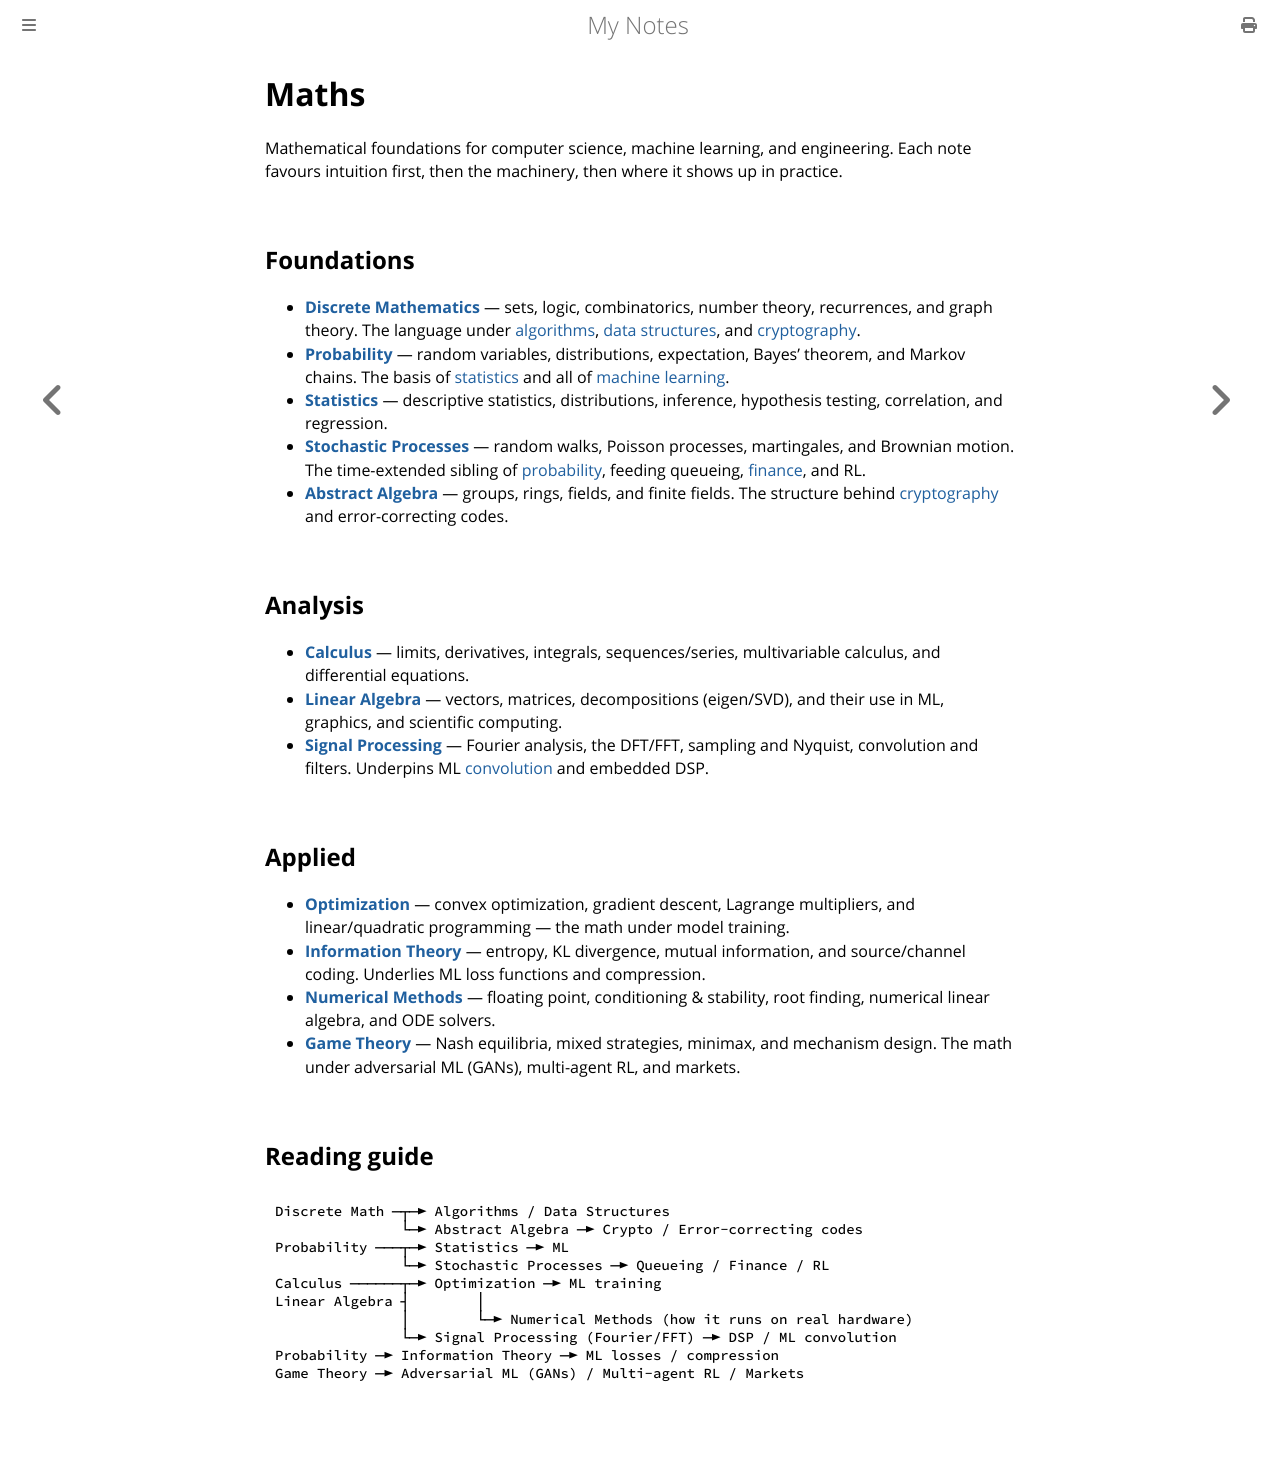

repository: paritystack/notes · page: maths/index.html · generator: mdbook

# Maths

Mathematical foundations for computer science, machine learning, and engineering. Each
note favours intuition first, then the machinery, then where it shows up in practice.

## Foundations

- **[Discrete Mathematics](discrete_math.md)** — sets, logic, combinatorics, number
  theory, recurrences, and graph theory. The language under [algorithms](../algorithms/index.html),
  [data structures](../data_structures/index.html), and [cryptography](../security/encryption.md).
- **[Probability](probability.md)** — random variables, distributions, expectation,
  Bayes' theorem, and Markov chains. The basis of [statistics](statistics.md) and all of
  [machine learning](../machine_learning/index.html).
- **[Statistics](statistics.md)** — descriptive statistics, distributions, inference,
  hypothesis testing, correlation, and regression.
- **[Stochastic Processes](stochastic_processes.md)** — random walks, Poisson processes,
  martingales, and Brownian motion. The time-extended sibling of [probability](probability.md),
  feeding queueing, [finance](../finance/risk_management.md), and RL.
- **[Abstract Algebra](abstract_algebra.md)** — groups, rings, fields, and finite fields.
  The structure behind [cryptography](../security/encryption.md) and error-correcting codes.

## Analysis

- **[Calculus](calculus.md)** — limits, derivatives, integrals, sequences/series,
  multivariable calculus, and differential equations.
- **[Linear Algebra](linear_algebra.md)** — vectors, matrices, decompositions
  (eigen/SVD), and their use in ML, graphics, and scientific computing.
- **[Signal Processing](signal_processing.md)** — Fourier analysis, the DFT/FFT, sampling
  and Nyquist, convolution and filters. Underpins ML [convolution](../machine_learning/convolution.md)
  and embedded DSP.

## Applied

- **[Optimization](optimization.md)** — convex optimization, gradient descent, Lagrange
  multipliers, and linear/quadratic programming — the math under model training.
- **[Information Theory](information_theory.md)** — entropy, KL divergence, mutual
  information, and source/channel coding. Underlies ML loss functions and compression.
- **[Numerical Methods](numerical_methods.md)** — floating point, conditioning &
  stability, root finding, numerical linear algebra, and ODE solvers.
- **[Game Theory](game_theory.md)** — Nash equilibria, mixed strategies, minimax, and
  mechanism design. The math under adversarial ML (GANs), multi-agent RL, and markets.

## Reading guide

```
Discrete Math ─┬─► Algorithms / Data Structures
               └─► Abstract Algebra ─► Crypto / Error-correcting codes
Probability ───┬─► Statistics ─► ML
               └─► Stochastic Processes ─► Queueing / Finance / RL
Calculus ──────┬─► Optimization ─► ML training
Linear Algebra ┤        │
               │        └─► Numerical Methods (how it runs on real hardware)
               └─► Signal Processing (Fourier/FFT) ─► DSP / ML convolution
Probability ─► Information Theory ─► ML losses / compression
Game Theory ─► Adversarial ML (GANs) / Multi-agent RL / Markets
```
